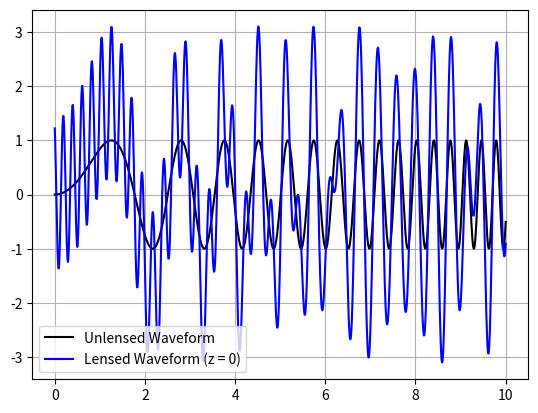

Source code (Python):
import numpy as np
import matplotlib.pyplot as plt

Msun = 4.925e-6
Mpc  = 1.029e14

G = 6.674*(10**(-11))
c = 2.998*(10**(8))

SM = 1.989*(10**30) #solar mass
p = 3.086*(10**16)
M_lz = 1000*SM*G/(c**2)
D_l = 600*(10**6)*p
D_ls = 600*(10**6)*p
D_s = D_l + D_ls
eta = 0.1*p
z = 0

t = np.linspace(0,10,1000)
h = np.sin(t**2)

xi = np.sqrt((4*(M_lz/(1+z))*D_l*D_ls)/D_s)
y = (eta*D_l)/(xi*D_s)

t_delay = 4*M_lz*(0.5*y*np.sqrt(y**2+4) + np.log((np.sqrt(y**2 + 4) + y)/(np.sqrt(y**2 + 4) - y)))

mu_plus = 0.5 + (((y**2) + 2)/(2*y*np.sqrt((y**2) + 4)))
mu_minus = 0.5 - ((y**2) + 2)/(2*y*np.sqrt((y**2) + 4))

q = t + t_delay + np.pi/2
ht = np.sin(q**2)
hl = np.sqrt(np.abs(mu_plus))*h-np.sqrt(np.abs(mu_minus))*ht

plt.figure()
plt.plot(t, h,'k-', label = 'Unlensed Waveform')
plt.plot(t, hl,'b-', label = 'Lensed Waveform (z = ' + str(z) +')')
plt.grid()
plt.legend()
plt.show()
